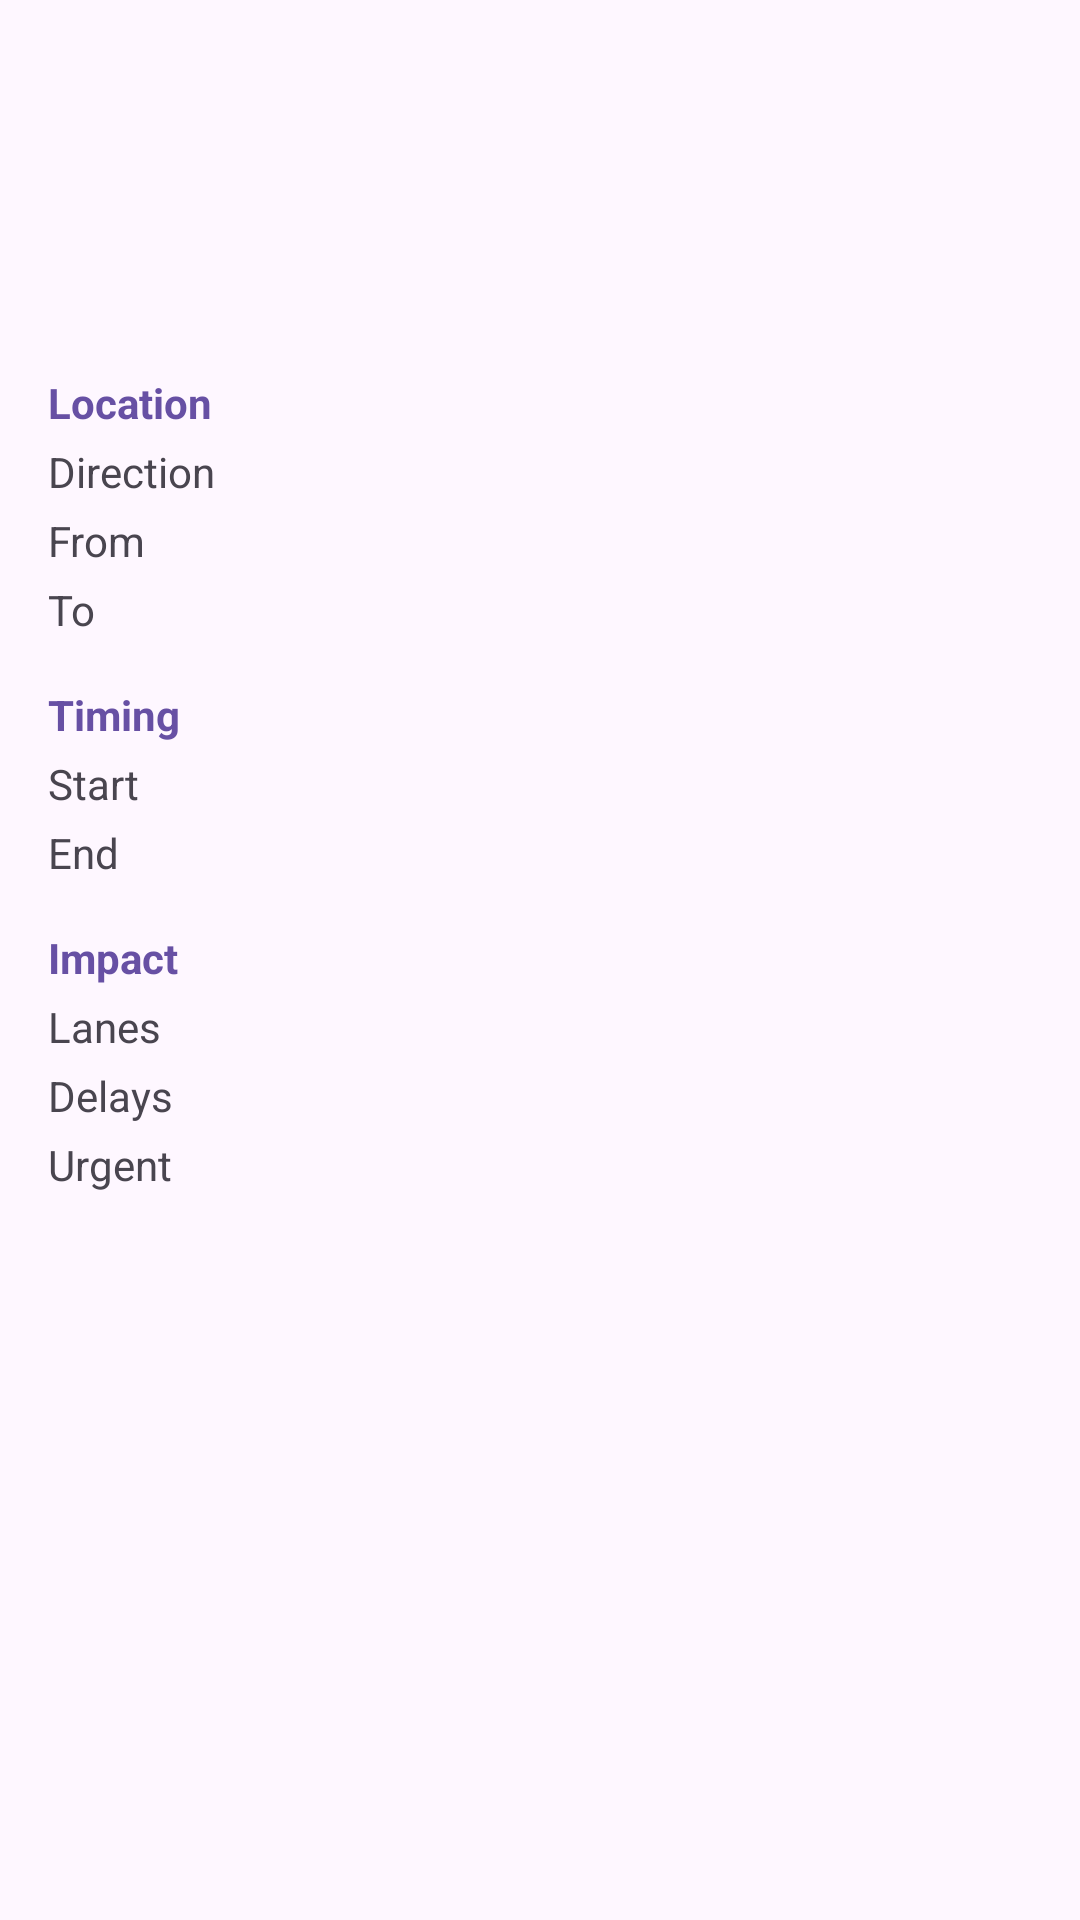

Write the Android layout XML for this screen, with the resource values it uses.
<!-- AndroidManifest.xml: application theme Theme.Welsh_Joseph_S2364595 -->
<!-- res/layout/fragment_situation_detail.xml -->
<?xml version="1.0" encoding="utf-8"?>
<ScrollView xmlns:android="http://schemas.android.com/apk/res/android"
    xmlns:tools="http://schemas.android.com/tools"
    android:layout_width="match_parent"
    android:layout_height="match_parent">

    <LinearLayout
        android:layout_width="match_parent"
        android:layout_height="wrap_content"
        android:orientation="vertical">
        <LinearLayout
            android:layout_width="match_parent"
            android:layout_height="wrap_content"
            android:orientation="horizontal">

            <View
                android:id="@+id/detailSeverity"
                android:layout_width="6dp"
                android:layout_height="match_parent"
                tools:background="#FFA000" />

            <LinearLayout
                android:layout_width="0dp"
                android:layout_height="wrap_content"
                android:layout_weight="1"
                android:orientation="vertical"
                android:padding="16dp">

                <TextView
                    android:id="@+id/detailCategory"
                    android:layout_width="match_parent"
                    android:layout_height="wrap_content"
                    android:textSize="14sp"
                    android:textColor="?android:attr/textColorSecondary"
                    tools:text="Roadwork" />

                <LinearLayout
                    android:layout_width="match_parent"
                    android:layout_height="wrap_content"
                    android:layout_marginTop="4dp"
                    android:orientation="horizontal"
                    android:gravity="center_vertical">

                    <ImageView
                        android:id="@+id/detailIcon"
                        android:layout_width="32dp"
                        android:layout_height="32dp"
                        tools:src="@android:drawable/ic_dialog_info"
                        tools:contentDescription="Roadworks" />

                    <TextView
                        android:id="@+id/detailType"
                        android:layout_width="0dp"
                        android:layout_height="wrap_content"
                        android:layout_weight="1"
                        android:layout_marginStart="12dp"
                        android:textSize="22sp"
                        android:textStyle="bold"
                        tools:text="Roadworks · M90" />
                </LinearLayout>
            </LinearLayout>
        </LinearLayout>

        <LinearLayout
            android:layout_width="match_parent"
            android:layout_height="wrap_content"
            android:orientation="vertical"
            android:paddingHorizontal="16dp"
            android:paddingBottom="16dp">
            <TextView
                android:id="@+id/detailComment"
                android:layout_width="match_parent"
                android:layout_height="wrap_content"
                android:textSize="16sp"
                tools:text="M90/A90 - NB - Full Route - Hard shoulder short stops"
                android:textIsSelectable="true" />

            
            <TextView
                android:layout_width="match_parent"
                android:layout_height="wrap_content"
                android:layout_marginTop="16dp"
                android:textStyle="bold"
                android:textColor="?attr/colorPrimary"
                android:text="@string/detail_heading_location" />
            <LinearLayout
                android:id="@+id/rowDirection"
                android:layout_width="match_parent"
                android:layout_height="wrap_content"
                android:layout_marginTop="4dp"
                android:orientation="horizontal">
                <TextView
                    android:layout_width="100dp"
                    android:layout_height="wrap_content"
                    android:textColor="?android:attr/textColorSecondary"
                    android:text="@string/detail_label_direction" />
                <TextView
                    android:id="@+id/detailDirection"
                    android:layout_width="0dp"
                    android:layout_height="wrap_content"
                    android:layout_weight="1"
                    tools:text="Northbound" />
            </LinearLayout>
            <LinearLayout
                android:id="@+id/rowFrom"
                android:layout_width="match_parent"
                android:layout_height="wrap_content"
                android:layout_marginTop="4dp"
                android:orientation="horizontal">
                <TextView
                    android:id="@+id/labelFrom"
                    android:layout_width="100dp"
                    android:layout_height="wrap_content"
                    android:textColor="?android:attr/textColorSecondary"
                    android:text="@string/detail_label_from" />
                <TextView
                    android:id="@+id/detailFrom"
                    android:layout_width="0dp"
                    android:layout_height="wrap_content"
                    android:layout_weight="1"
                    tools:text="M90 (Slip Off to Rhs Crash Barrier)"
                    android:textIsSelectable="true" />
            </LinearLayout>
            <LinearLayout
                android:id="@+id/rowTo"
                android:layout_width="match_parent"
                android:layout_height="wrap_content"
                android:layout_marginTop="4dp"
                android:orientation="horizontal">
                <TextView
                    android:layout_width="100dp"
                    android:layout_height="wrap_content"
                    android:textColor="?android:attr/textColorSecondary"
                    android:text="@string/detail_label_to" />
                <TextView
                    android:id="@+id/detailTo"
                    android:layout_width="0dp"
                    android:layout_height="wrap_content"
                    android:layout_weight="1"
                    tools:text="M90 (Dalbeath O'Br to M90 S/B Off Slip To A92)"
                    android:textIsSelectable="true" />
            </LinearLayout>

            
            <TextView
                android:layout_width="match_parent"
                android:layout_height="wrap_content"
                android:layout_marginTop="16dp"
                android:textStyle="bold"
                android:textColor="?attr/colorPrimary"
                android:text="@string/detail_heading_timing" />
            <LinearLayout
                android:id="@+id/rowStart"
                android:layout_width="match_parent"
                android:layout_height="wrap_content"
                android:layout_marginTop="4dp"
                android:orientation="horizontal">
                <TextView
                    android:layout_width="100dp"
                    android:layout_height="wrap_content"
                    android:textColor="?android:attr/textColorSecondary"
                    android:text="@string/detail_label_start" />
                <TextView
                    android:id="@+id/detailStart"
                    android:layout_width="0dp"
                    android:layout_height="wrap_content"
                    android:layout_weight="1"
                    tools:text="2024-04-01T00:01:00+01:00" />
            </LinearLayout>
            <LinearLayout
                android:id="@+id/rowEnd"
                android:layout_width="match_parent"
                android:layout_height="wrap_content"
                android:layout_marginTop="4dp"
                android:orientation="horizontal">
                <TextView
                    android:layout_width="100dp"
                    android:layout_height="wrap_content"
                    android:textColor="?android:attr/textColorSecondary"
                    android:text="@string/detail_label_end" />
                <TextView
                    android:id="@+id/detailEnd"
                    android:layout_width="0dp"
                    android:layout_height="wrap_content"
                    android:layout_weight="1"
                    tools:text="2028-03-31T23:59:00+01:00" />
            </LinearLayout>

            
            <TextView
                android:layout_width="match_parent"
                android:layout_height="wrap_content"
                android:layout_marginTop="16dp"
                android:textStyle="bold"
                android:textColor="?attr/colorPrimary"
                android:text="@string/detail_heading_impact" />

            <LinearLayout
                android:id="@+id/rowLanes"
                android:layout_width="match_parent"
                android:layout_height="wrap_content"
                android:layout_marginTop="4dp"
                android:orientation="horizontal">
                <TextView
                    android:layout_width="100dp"
                    android:layout_height="wrap_content"
                    android:textColor="?android:attr/textColorSecondary"
                    android:text="@string/detail_label_lanes" />
                <TextView
                    android:id="@+id/detailLanes"
                    android:layout_width="0dp"
                    android:layout_height="wrap_content"
                    android:layout_weight="1"
                    tools:text="2 lanes restricted" />
            </LinearLayout>

            <LinearLayout
                android:id="@+id/rowDelay"
                android:layout_width="match_parent"
                android:layout_height="wrap_content"
                android:layout_marginTop="4dp"
                android:orientation="horizontal">
                <TextView
                    android:layout_width="100dp"
                    android:layout_height="wrap_content"
                    android:textColor="?android:attr/textColorSecondary"
                    android:text="@string/detail_label_delays" />
                <TextView
                    android:id="@+id/detailDelay"
                    android:layout_width="0dp"
                    android:layout_height="wrap_content"
                    android:layout_weight="1"
                    tools:text="Long delays" />
            </LinearLayout>

            <LinearLayout
                android:id="@+id/rowUrgent"
                android:layout_width="match_parent"
                android:layout_height="wrap_content"
                android:layout_marginTop="4dp"
                android:orientation="horizontal">
                <TextView
                    android:layout_width="100dp"
                    android:layout_height="wrap_content"
                    android:textColor="?android:attr/textColorSecondary"
                    android:text="@string/detail_label_urgent" />
                <TextView
                    android:id="@+id/detailUrgent"
                    android:layout_width="0dp"
                    android:layout_height="wrap_content"
                    android:layout_weight="1"
                    tools:text="Yes" />
            </LinearLayout>
            <FrameLayout
                android:id="@+id/detailMapHolder"
                android:layout_width="match_parent"
                android:layout_height="200dp"
                android:layout_marginTop="16dp"
                android:visibility="gone" />
            <TextView
                android:id="@+id/detailId"
                android:layout_width="match_parent"
                android:layout_height="wrap_content"
                android:layout_marginTop="16dp"
                android:textSize="12sp"
                android:textColor="?android:attr/textColorSecondary"
                tools:text="Ref: D_182962"
                android:textIsSelectable="true" />
        </LinearLayout>
    </LinearLayout>
</ScrollView>
<!-- resources referenced by this layout -->
<resources>
  <string name="detail_heading_impact">Impact</string>
  <string name="detail_heading_location">Location</string>
  <string name="detail_heading_timing">Timing</string>
  <string name="detail_label_delays">Delays</string>
  <string name="detail_label_direction">Direction</string>
  <string name="detail_label_end">End</string>
  <string name="detail_label_from">From</string>
  <string name="detail_label_lanes">Lanes</string>
  <string name="detail_label_start">Start</string>
  <string name="detail_label_to">To</string>
  <string name="detail_label_urgent">Urgent</string>
  <style name="Theme.Welsh_Joseph_S2364595" parent="Base.Theme.Welsh_Joseph_S2364595" />
  <style name="Base.Theme.Welsh_Joseph_S2364595" parent="Theme.Material3.DayNight.NoActionBar">
          
          
      </style>
</resources>
